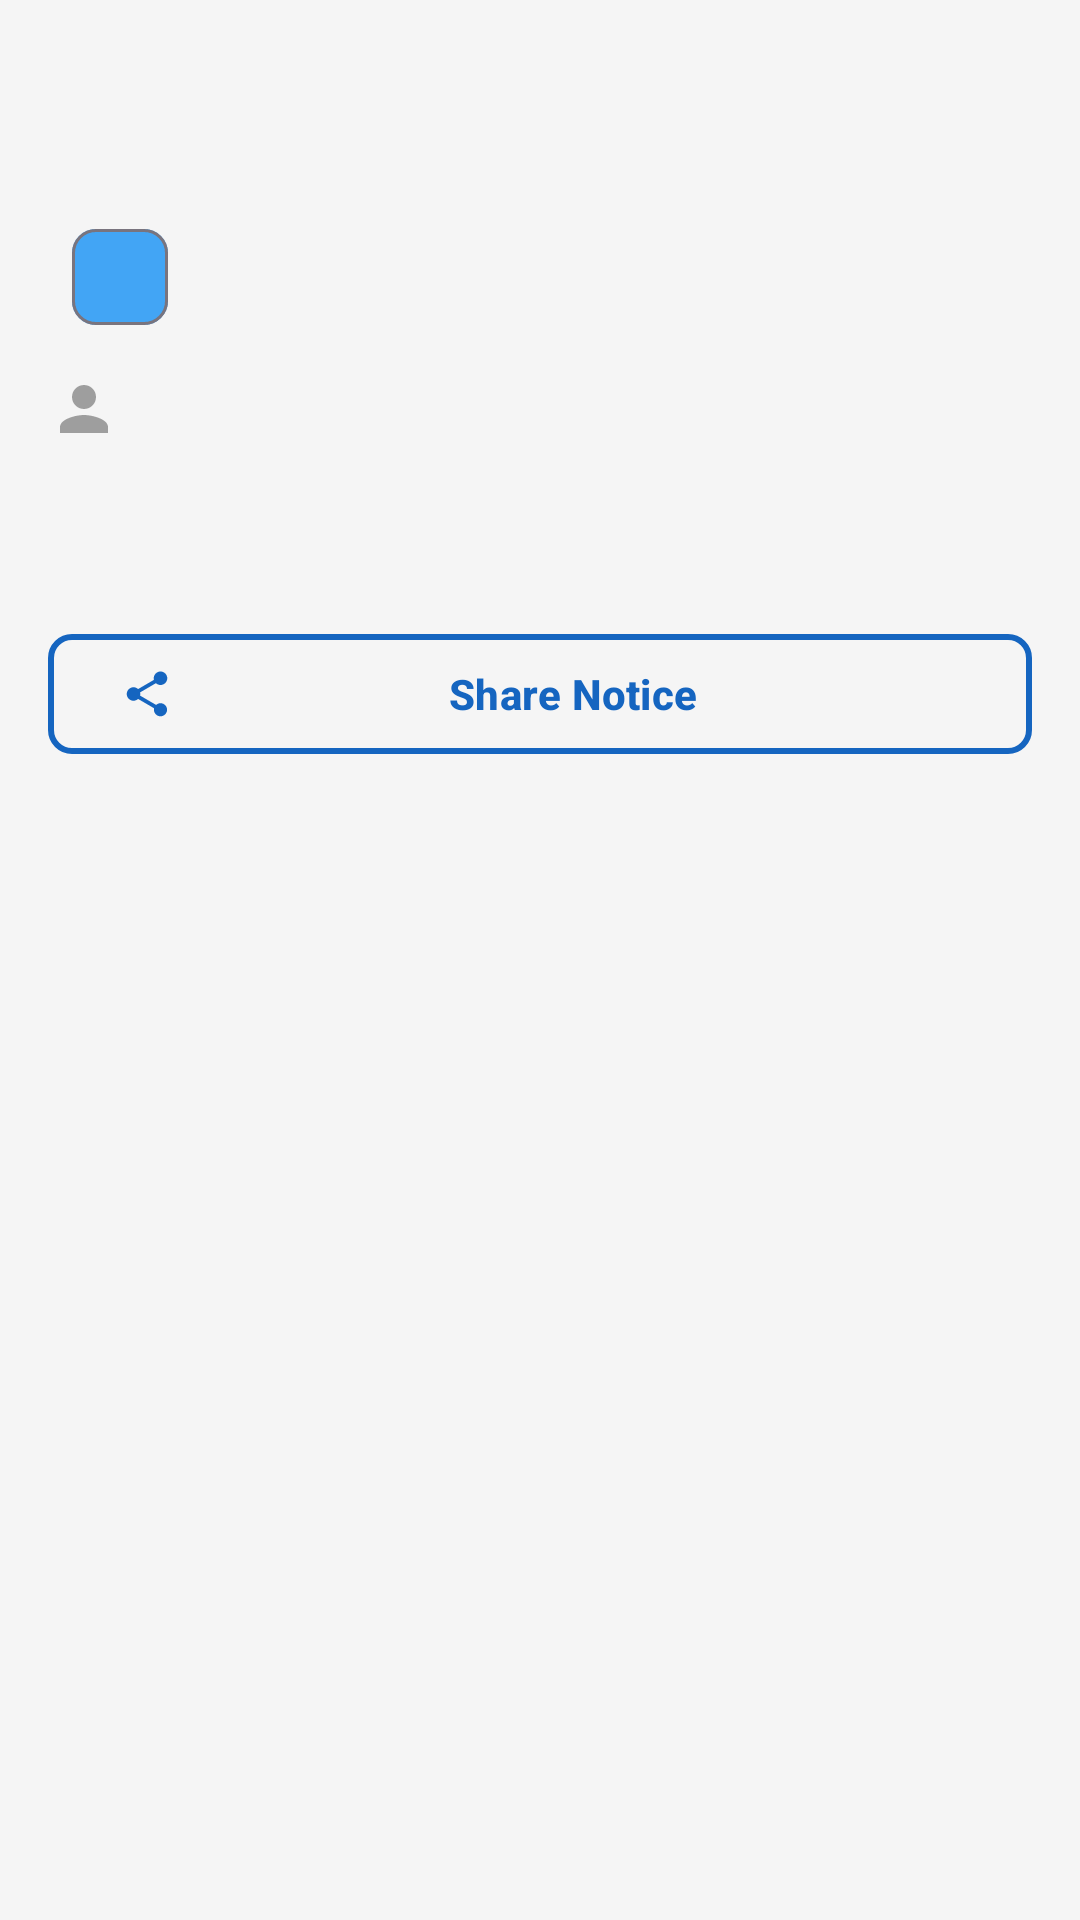

Here is an Android app screen rendered from its layout file. Give the layout XML and the strings, colors and styles it references.
<!-- AndroidManifest.xml: application theme Theme.ClassBuddy -->
<!-- res/layout/bottom_sheet_notice_detail.xml -->
<?xml version="1.0" encoding="utf-8"?>
<LinearLayout
    xmlns:android="http://schemas.android.com/apk/res/android"
    xmlns:app="http://schemas.android.com/apk/res-auto"
    android:layout_width="match_parent"
    android:layout_height="wrap_content"
    android:orientation="vertical"
    android:padding="@dimen/screen_padding">

    <View
        android:layout_width="40dp"
        android:layout_height="4dp"
        android:layout_gravity="center"
        android:background="@drawable/bg_bottom_sheet_handle" />

    <TextView
        android:id="@+id/tvTitle"
        android:layout_width="match_parent"
        android:layout_height="wrap_content"
        android:layout_marginTop="16dp"
        android:textColor="@color/text_primary"
        android:textSize="@dimen/text_size_xl"
        android:textStyle="bold" />

    <LinearLayout
        android:layout_width="match_parent"
        android:layout_height="wrap_content"
        android:layout_marginTop="8dp"
        android:orientation="horizontal"
        android:gravity="center_vertical">

        <com.google.android.material.chip.Chip
            android:id="@+id/tvClassroom"
            android:layout_width="wrap_content"
            android:layout_height="wrap_content"
            app:chipBackgroundColor="@color/primary_light"
            android:textColor="@color/primary"
            android:textSize="@dimen/text_size_xs" />

        <TextView
            android:id="@+id/tvTime"
            android:layout_width="wrap_content"
            android:layout_height="wrap_content"
            android:layout_marginStart="12dp"
            android:textColor="@color/text_hint"
            android:textSize="@dimen/text_size_sm" />

    </LinearLayout>

    <TextView
        android:id="@+id/tvAuthor"
        android:layout_width="wrap_content"
        android:layout_height="wrap_content"
        android:layout_marginTop="8dp"
        android:drawableStart="@drawable/ic_person"
        android:drawablePadding="8dp"
        android:textColor="@color/text_secondary"
        android:textSize="@dimen/text_size_sm"
        app:drawableTint="@color/text_hint" />

    <ImageView
        android:id="@+id/ivImage"
        android:layout_width="match_parent"
        android:layout_height="200dp"
        android:layout_marginTop="16dp"
        android:scaleType="centerCrop"
        android:visibility="gone" />

    <TextView
        android:id="@+id/tvContent"
        android:layout_width="match_parent"
        android:layout_height="wrap_content"
        android:layout_marginTop="16dp"
        android:textColor="@color/text_primary"
        android:textSize="@dimen/text_size_md"
        android:lineSpacingMultiplier="1.4" />

    <com.google.android.material.button.MaterialButton
        android:id="@+id/btnShare"
        style="@style/Widget.ClassBuddy.Button.Outlined"
        android:layout_width="match_parent"
        android:layout_height="wrap_content"
        android:layout_marginTop="24dp"
        android:text="@string/share_notice"
        app:icon="@drawable/ic_share" />

</LinearLayout>
<!-- resources referenced by this layout -->
<resources>
  <color name="primary">#1565C0</color>
  <color name="primary_light">#42A5F5</color>
  <color name="text_hint">#9E9E9E</color>
  <color name="text_primary">#212121</color>
  <color name="text_secondary">#757575</color>
  <dimen name="screen_padding">16dp</dimen>
  <dimen name="text_size_md">14sp</dimen>
  <dimen name="text_size_sm">12sp</dimen>
  <dimen name="text_size_xl">18sp</dimen>
  <dimen name="text_size_xs">10sp</dimen>
  <!-- drawable ic_person (drawable) -->
  <?xml version="1.0" encoding="utf-8"?>
  <vector xmlns:android="http://schemas.android.com/apk/res/android"
      android:width="24dp"
      android:height="24dp"
      android:viewportWidth="24"
      android:viewportHeight="24"
      android:tint="?attr/colorControlNormal">
      <path
          android:fillColor="@android:color/white"
              android:pathData="M12,12c2.21,0 4,-1.79 4,-4s-1.79,-4 -4,-4 -4,1.79 -4,4 1.79,4 4,4zM12,14c-2.67,0 -8,1.34 -8,4v2h16v-2c0,-2.66 -5.33,-4 -8,-4z"/>
  </vector>
  <string name="share_notice">Share Notice</string>
  <style name="Widget.ClassBuddy.Button.Outlined" parent="Widget.Material3.Button.OutlinedButton">
          <item name="android:textColor">@color/primary</item>
          <item name="android:textSize">@dimen/text_size_md</item>
          <item name="android:textStyle">bold</item>
          <item name="android:textAllCaps">false</item>
          <item name="strokeColor">@color/primary</item>
          <item name="strokeWidth">2dp</item>
          <item name="cornerRadius">@dimen/button_corner_radius</item>
          <item name="android:minHeight">@dimen/button_height</item>
          <item name="rippleColor">@color/ripple_light</item>
      </style>
  <dimen name="button_corner_radius">8dp</dimen>
  <dimen name="button_height">48dp</dimen>
  <color name="ripple_light">#1F000000</color>
  <color name="primary_dark">#0D47A1</color>
  <color name="primary_variant">#1976D2</color>
  <color name="text_on_primary">#FFFFFF</color>
  <color name="secondary">#FF6D00</color>
  <color name="secondary_variant">#FF8F00</color>
  <color name="text_on_secondary">#FFFFFF</color>
  <color name="background">#F5F5F5</color>
  <color name="surface">#FFFFFF</color>
  <color name="error">#F44336</color>
  <color name="white">#FFFFFF</color>
  <style name="Widget.ClassBuddy.Card" parent="Widget.Material3.CardView.Elevated">
          <item name="cardCornerRadius">@dimen/card_corner_radius</item>
          <item name="cardElevation">@dimen/card_elevation</item>
          <item name="cardBackgroundColor">@color/card_background</item>
          <item name="contentPadding">0dp</item>
      </style>
  <style name="Widget.ClassBuddy.BottomNavigation" parent="Widget.Material3.BottomNavigationView">
          <item name="android:background">@color/surface</item>
          <item name="itemIconTint">@color/bottom_nav_item_color</item>
          <item name="itemTextColor">@color/bottom_nav_item_color</item>
          <item name="itemActiveIndicatorStyle">@style/Widget.ClassBuddy.BottomNavigation.ActiveIndicator</item>
          <item name="labelVisibilityMode">labeled</item>
          <item name="android:elevation">8dp</item>
      </style>
  <dimen name="button_padding_horizontal">24dp</dimen>
  <color name="ripple_dark">#1FFFFFFF</color>
  <dimen name="input_corner_radius">8dp</dimen>
  <dimen name="card_corner_radius">12dp</dimen>
  <dimen name="card_elevation">4dp</dimen>
  <color name="card_background">#FFFFFF</color>
  <style name="Widget.ClassBuddy.BottomNavigation.ActiveIndicator" parent="Widget.Material3.BottomNavigationView.ActiveIndicator">
          <item name="android:color">@color/primary_light</item>
      </style>
</resources>
